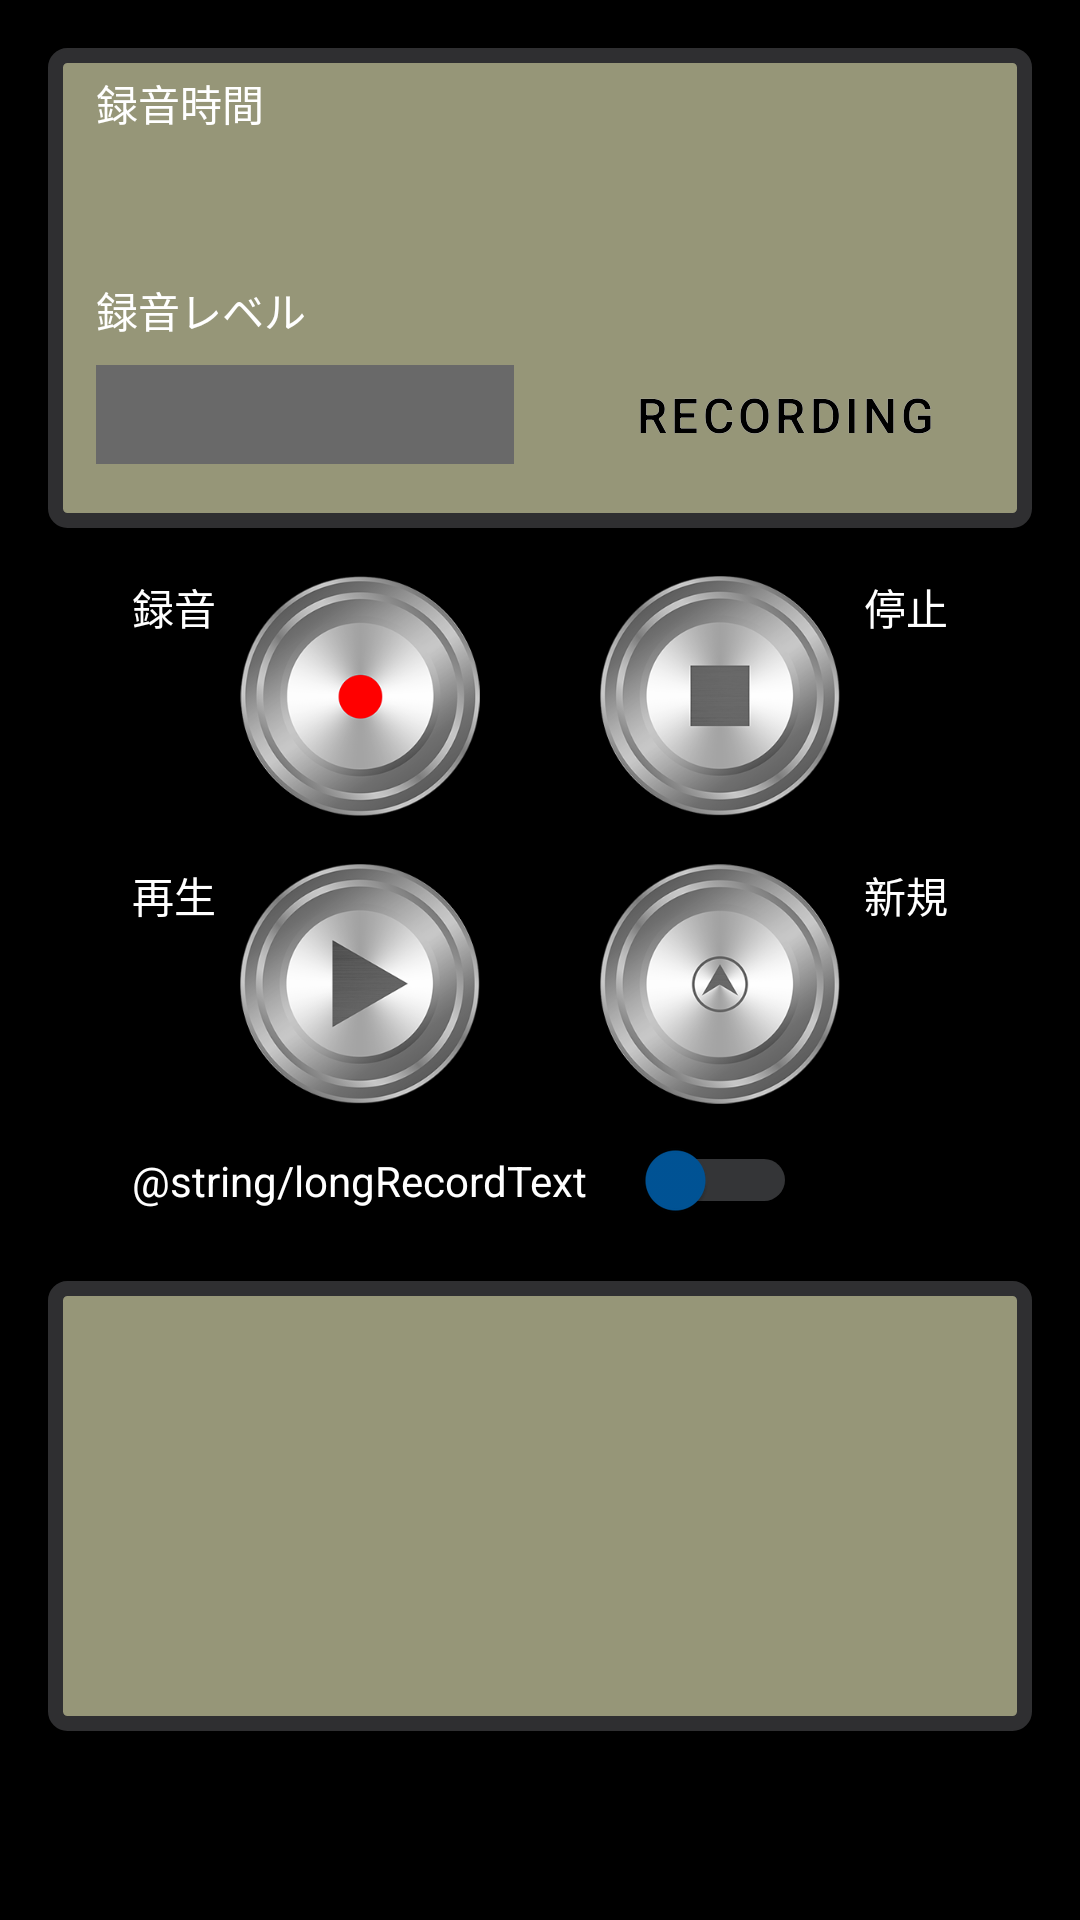

The Android layout XML behind this screen, and the referenced resources:
<!-- AndroidManifest.xml: application theme Theme.Otoha -->
<!-- res/layout/fragment_record_sound.xml -->
<?xml version="1.0" encoding="utf-8"?>
<androidx.constraintlayout.widget.ConstraintLayout xmlns:android="http://schemas.android.com/apk/res/android"
    xmlns:app="http://schemas.android.com/apk/res-auto"
    xmlns:tools="http://schemas.android.com/tools"
    android:id="@+id/frameLayout2"
    android:layout_width="match_parent"
    android:layout_height="match_parent"
    android:background="@color/black"
    tools:context=".recordSound">


    <LinearLayout
        android:id="@+id/recLinearLayout"
        android:layout_width="0dp"
        android:layout_height="150dp"
        android:layout_marginStart="16dp"
        android:layout_marginTop="24dp"
        android:layout_marginEnd="16dp"
        android:background="@drawable/flame_style"
        android:orientation="vertical"
        app:layout_constraintEnd_toEndOf="parent"
        app:layout_constraintStart_toStartOf="parent"
        app:layout_constraintTop_toBottomOf="@+id/longRecordText">

        <TextView
            android:id="@+id/recFileNameText"
            android:layout_width="wrap_content"
            android:layout_height="wrap_content"
            android:layout_marginTop="10dp"
            android:textAppearance="@style/TextAppearance.AppCompat.Small"
            android:textColor="@color/white" />

        <TextView
            android:id="@+id/textView4"
            android:layout_width="wrap_content"
            android:layout_height="wrap_content"
            android:textAppearance="@style/TextAppearance.AppCompat.Small"
            android:textColor="@color/white" />

        <TextView
            android:id="@+id/textView5"
            android:layout_width="wrap_content"
            android:layout_height="wrap_content"
            android:textAppearance="@style/TextAppearance.AppCompat.Small"
            android:textColor="@color/white" />

        <TextView
            android:id="@+id/textView15"
            android:layout_width="wrap_content"
            android:layout_height="wrap_content"
            android:textAppearance="@style/TextAppearance.AppCompat.Small"
            android:textColor="@color/white" />

        <TextView
            android:id="@+id/maxRecordTimeText"
            android:layout_width="match_parent"
            android:layout_height="wrap_content"
            android:textColor="@color/white" />
    </LinearLayout>

    <androidx.constraintlayout.widget.ConstraintLayout
        android:id="@+id/constraintLayout"
        android:layout_width="0dp"
        android:layout_height="160dp"
        android:layout_marginStart="16dp"
        android:layout_marginTop="16dp"
        android:layout_marginEnd="16dp"
        android:background="@drawable/flame_rec_style"
        app:layout_constraintEnd_toEndOf="parent"
        app:layout_constraintHorizontal_bias="0.5"
        app:layout_constraintStart_toStartOf="parent"
        app:layout_constraintTop_toTopOf="parent">

        <FrameLayout
            android:id="@+id/frameLayout3"
            android:layout_width="wrap_content"
            android:layout_height="wrap_content"
            android:layout_marginEnd="16dp"
            app:layout_constraintBottom_toBottomOf="@+id/soundLevelBar"
            app:layout_constraintEnd_toEndOf="parent"
            app:layout_constraintTop_toTopOf="@+id/soundLevelBar">

            <Button
                android:id="@+id/button2"
                android:layout_width="wrap_content"
                android:layout_height="wrap_content"
                android:layout_marginTop="0dp"
                android:layout_marginEnd="0dp"
                android:background="@drawable/button_norecording"
                android:minHeight="0dp"
                android:text="@string/recordingText"
                android:textColor="@color/white"
                android:textSize="16dp"
                app:backgroundTint="@null" />

            <Button
                android:id="@+id/button"
                android:layout_width="wrap_content"
                android:layout_height="wrap_content"
                android:background="@drawable/button_recording"
                android:minHeight="0dp"
                android:text="@string/recordingText"
                android:textSize="16dp"
                app:backgroundTint="@null"
                app:layout_constraintEnd_toEndOf="parent"
                app:layout_constraintStart_toStartOf="parent"
                tools:layout_editor_absoluteY="497dp" />

        </FrameLayout>


        <TextView
            android:id="@+id/recordTimeText"
            android:layout_width="wrap_content"
            android:layout_height="wrap_content"
            android:layout_marginStart="16dp"
            android:layout_marginTop="8dp"
            android:text="@string/recordTimeText"
            android:textColor="@color/white"
            app:layout_constraintStart_toStartOf="parent"
            app:layout_constraintTop_toTopOf="parent" />

        <TextView
            android:id="@+id/rsSlashText"
            android:layout_width="20dp"
            android:layout_height="wrap_content"
            android:background="#969678"
            android:gravity="center"
            android:text="/"
            android:textColor="@android:color/darker_gray"
            android:textSize="24sp"
            android:textStyle="bold"
            app:layout_constraintEnd_toStartOf="@+id/totalRecordTimeText"
            app:layout_constraintStart_toEndOf="@+id/markerWavText"
            app:layout_constraintTop_toTopOf="@+id/markerWavText" />

        <TextView
            android:id="@+id/totalRecordTimeText"
            android:layout_width="150dp"
            android:layout_height="wrap_content"
            android:layout_marginEnd="16dp"
            android:background="#969678"
            android:gravity="center"
            android:textColor="@android:color/darker_gray"
            android:textSize="24sp"
            android:textStyle="bold"
            app:layout_constraintEnd_toEndOf="parent"
            app:layout_constraintTop_toTopOf="@+id/markerWavText" />

        <TextView
            android:id="@+id/markerWavText"
            android:layout_width="150dp"
            android:layout_height="wrap_content"
            android:layout_marginTop="8dp"
            android:background="#969678"
            android:gravity="center"
            android:textColor="@android:color/darker_gray"
            android:textSize="24sp"
            android:textStyle="bold"
            app:layout_constraintStart_toStartOf="@+id/recordTimeText"
            app:layout_constraintTop_toBottomOf="@+id/recordTimeText" />

        <TextView
            android:id="@+id/soundLevelText"
            android:layout_width="wrap_content"
            android:layout_height="wrap_content"
            android:layout_marginTop="8dp"
            android:text="@string/soundLevelText"
            android:textColor="@color/white"
            app:layout_constraintStart_toStartOf="@+id/recordTimeText"
            app:layout_constraintTop_toBottomOf="@+id/markerWavText" />

        <ProgressBar
            android:id="@+id/soundLevelBar"
            style="?android:attr/progressBarStyleHorizontal"
            android:layout_width="0dp"
            android:layout_height="33dp"
            android:layout_marginTop="8dp"
            android:layout_marginEnd="24dp"
            android:indeterminate="false"
            android:progressDrawable="@drawable/custom_progress"
            app:layout_constraintEnd_toStartOf="@+id/frameLayout3"
            app:layout_constraintStart_toStartOf="@+id/soundLevelText"
            app:layout_constraintTop_toBottomOf="@+id/soundLevelText" />
    </androidx.constraintlayout.widget.ConstraintLayout>

    <TextView
        android:id="@+id/recordBtnText"
        android:layout_width="wrap_content"
        android:layout_height="wrap_content"
        android:layout_marginEnd="8dp"
        android:text="@string/recordBtnText"
        android:textColor="@color/white"
        app:layout_constraintEnd_toStartOf="@+id/recordBtnImage"
        app:layout_constraintTop_toTopOf="@+id/recordBtnImage" />

    <ImageView
        android:id="@+id/recordBtnImage"
        android:layout_width="80dp"
        android:layout_height="80dp"
        android:layout_marginStart="80dp"
        android:layout_marginTop="16dp"
        android:contentDescription="record"
        android:src="@drawable/arecordbtn"
        app:layout_constraintStart_toStartOf="parent"
        app:layout_constraintTop_toBottomOf="@+id/constraintLayout" />

    <TextView
        android:id="@+id/newRecortBtnText"
        android:layout_width="wrap_content"
        android:layout_height="wrap_content"
        android:layout_marginStart="8dp"
        android:text="@string/newRecordText"
        android:textColor="@color/white"
        app:layout_constraintStart_toEndOf="@+id/newRecordBtnImage"
        app:layout_constraintTop_toTopOf="@+id/newRecordBtnImage" />

    <ImageView
        android:id="@+id/playBtnImage"
        android:layout_width="80dp"
        android:layout_height="80dp"
        android:layout_marginTop="16dp"
        android:contentDescription="play"
        android:src="@drawable/playbtn"
        app:layout_constraintStart_toStartOf="@+id/recordBtnImage"
        app:layout_constraintTop_toBottomOf="@+id/recordBtnImage" />

    <TextView
        android:id="@+id/playBtnText"
        android:layout_width="wrap_content"
        android:layout_height="wrap_content"
        android:layout_marginEnd="8dp"
        android:text="@string/playBtnText"
        android:textColor="@color/white"
        app:layout_constraintEnd_toStartOf="@+id/playBtnImage"
        app:layout_constraintTop_toTopOf="@+id/playBtnImage" />

    <ImageView
        android:id="@+id/stopBtnImage"
        android:layout_width="80dp"
        android:layout_height="80dp"
        android:layout_marginEnd="80dp"
        android:contentDescription="stop"
        android:src="@drawable/stopbtn"
        app:layout_constraintEnd_toEndOf="parent"
        app:layout_constraintTop_toTopOf="@+id/recordBtnImage" />

    <TextView
        android:id="@+id/stopBtnText"
        android:layout_width="wrap_content"
        android:layout_height="wrap_content"
        android:layout_marginStart="8dp"
        android:text="@string/stopBtnText"
        android:textColor="@color/white"
        app:layout_constraintStart_toEndOf="@+id/stopBtnImage"
        app:layout_constraintTop_toTopOf="@+id/stopBtnImage" />

    <ImageView
        android:id="@+id/newRecordBtnImage"
        android:layout_width="80dp"
        android:layout_height="80dp"
        android:contentDescription="newrecord"
        android:src="@drawable/newrecordbtn"
        app:layout_constraintStart_toStartOf="@+id/stopBtnImage"
        app:layout_constraintTop_toTopOf="@+id/playBtnImage" />

    <TextView
        android:id="@+id/longRecordText"
        android:layout_width="wrap_content"
        android:layout_height="wrap_content"
        android:layout_marginTop="16dp"
        android:text="@string/longRecordText"
        android:textColor="@color/white"
        app:layout_constraintStart_toStartOf="@+id/playBtnText"
        app:layout_constraintTop_toBottomOf="@+id/playBtnImage" />

    <Switch
        android:id="@+id/longRecordSwitch"
        android:layout_width="wrap_content"
        android:layout_height="wrap_content"
        android:layout_marginStart="16dp"
        android:thumbTint="@color/myblue"
        android:trackTint="@color/mygray"
        app:layout_constraintBottom_toBottomOf="@+id/longRecordText"
        app:layout_constraintStart_toEndOf="@+id/longRecordText"
        app:layout_constraintTop_toTopOf="@+id/longRecordText" />

</androidx.constraintlayout.widget.ConstraintLayout>
<!-- resources referenced by this layout -->
<resources>
  <color name="black">#FF000000</color>
  <color name="myblue">#005497</color>
  <color name="mygray">#c7ced3</color>
  <color name="white">#FFFFFFFF</color>
  <!-- drawable arecordbtn: png bitmap (drawable, 50499 bytes) -->
  <!-- drawable custom_progress (drawable) -->
  <?xml version="1.0" encoding="utf-8"?>
  <layer-list xmlns:android="http://schemas.android.com/apk/res/android"  android:layout_height="10dp" android:layout_width="10dp">
      <item android:id="@android:id/background">
          <color android:color="#696969" />
  
      </item>
  
      <item android:id="@android:id/secondaryProgress">
          <clip>
              <color android:color="#aa8000" />
          </clip>
      </item>
  
      <item android:id="@android:id/progress">
          <clip>
              <color android:color="#ff0000" />
          </clip>
      </item>
  
  </layer-list>
  <!-- drawable flame_rec_style (drawable) -->
  <?xml version="1.0" encoding="utf-8"?>
  <shape xmlns:android="http://schemas.android.com/apk/res/android"
      android:shape="rectangle">
  
      
      <solid android:color="#969678" />
  
      
      <corners android:radius="4dp" />
  
      
      <stroke
          android:width="5dp"
          android:color="#2f2f31" />
  
  
  </shape>
  <!-- drawable flame_style (drawable) -->
  <?xml version="1.0" encoding="utf-8"?>
  <shape xmlns:android="http://schemas.android.com/apk/res/android"
      android:shape="rectangle">
  
      
      <solid android:color="#969678" />
  
      
      <corners android:radius="4dp" />
  
      
      <stroke
          android:width="5dp"
          android:color="#2f2f31" />
  
  </shape>
  <!-- drawable newrecordbtn: png bitmap (drawable, 52267 bytes) -->
  <!-- drawable playbtn: png bitmap (drawable, 51742 bytes) -->
  <!-- drawable stopbtn: png bitmap (drawable, 49867 bytes) -->
  <string name="newRecordText">新規</string>
  <string name="playBtnText">再生</string>
  <string name="recordBtnText">録音</string>
  <string name="recordTimeText">録音時間</string>
  <string name="recordingText">RECORDING</string>
  <string name="soundLevelText">録音レベル</string>
  <string name="stopBtnText">停止</string>
  <style name="Theme.Otoha" parent="Theme.MaterialComponents.DayNight.DarkActionBar">
  
          <item name="windowActionBar">false</item>  //これよくわからない
          <item name="windowNoTitle">true</item>  //アクションバーの表示、非表示
  
          
          <item name="colorPrimary">@color/black</item>  //アクションバーの色、ボタンの色でもある
          <item name="colorPrimaryVariant">@color/myblue</item>  //statusbarの色
          <item name="colorOnPrimary">@color/black</item>  //ボタンのテキストなどの色
          
          <item name="colorSecondary">@color/myblue</item>
          <item name="colorSecondaryVariant">@color/black</item>
          <item name="colorOnSecondary">@color/black</item>
          
          <item name="android:statusBarColor" tools:targetApi="l">?attr/colorPrimaryVariant</item>
          
      </style>
</resources>
